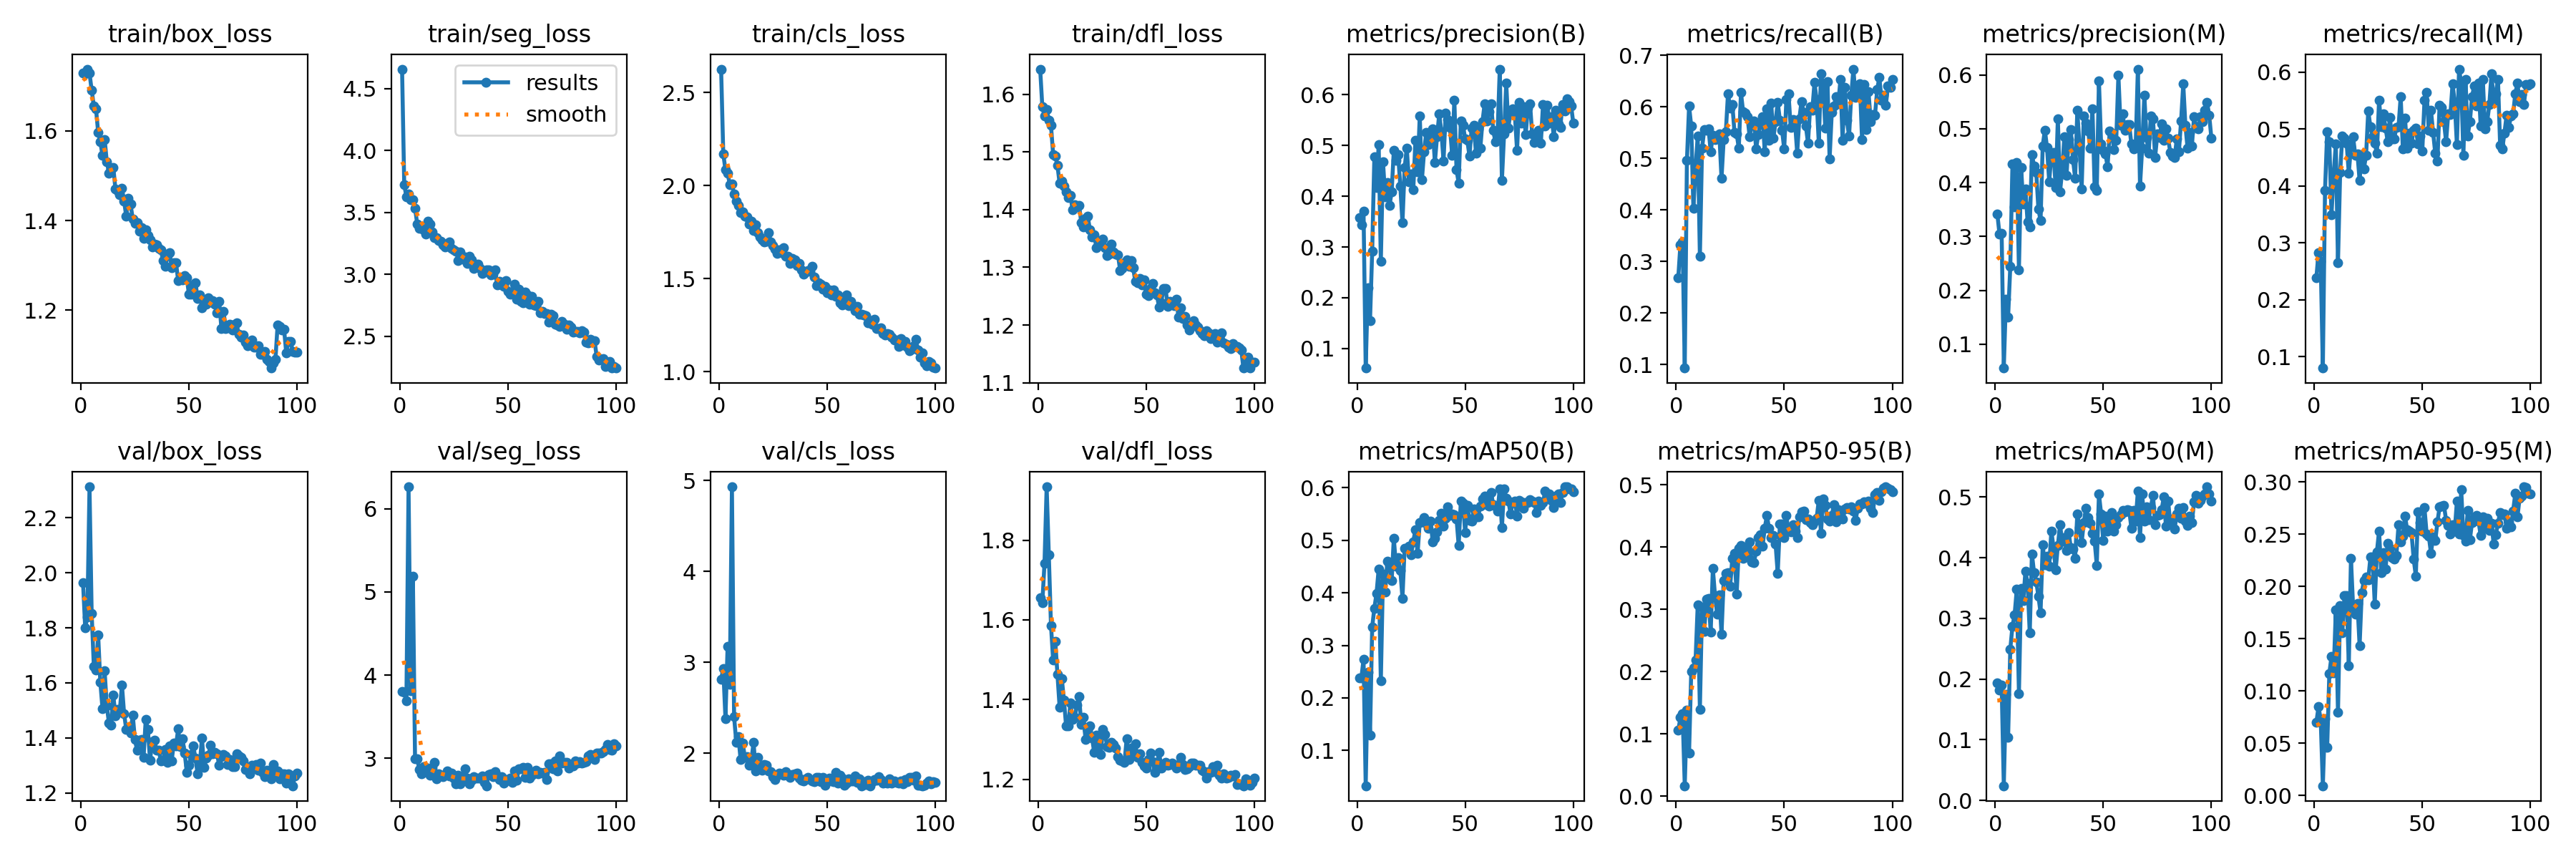

Source data for this figure (header and first rows):
epoch, time, train/box_loss, train/seg_loss, train/cls_loss, train/dfl_loss, metrics/precision(B), metrics/recall(B), metrics/mAP50(B), metrics/mAP50-95(B), metrics/precision(M), metrics/recall(M), metrics/mAP50(M), metrics/mAP50-95(M), val/box_loss, val/seg_loss, val/cls_loss, val/dfl_loss, lr/pg0, lr/pg1, lr/pg2
1, 46.78, 1.729, 4.658, 2.625, 1.644, 0.3577, 0.2687, 0.2387, 0.1058, 0.3422, 0.239, 0.1931, 0.0699, 1.965, 3.802, 2.816, 1.655, 0.0004641, 0.0004641, 0.0004641
2, 53.27, 1.728, 3.724, 2.169, 1.578, 0.3432, 0.3329, 0.2385, 0.1265, 0.3048, 0.2823, 0.182, 0.08468, 1.8, 3.791, 2.928, 1.642, 0.0009311, 0.0009311, 0.0009311
3, 60.07, 1.738, 3.627, 2.085, 1.562, 0.3699, 0.3382, 0.2734, 0.1328, 0.3053, 0.268, 0.1905, 0.07276, 1.84, 3.689, 2.383, 1.742, 0.001389, 0.001389, 0.001389
4, 66.47, 1.729, 3.648, 2.067, 1.573, 0.06138, 0.09341, 0.03292, 0.01701, 0.05574, 0.08009, 0.02419, 0.0092, 2.312, 6.262, 3.177, 1.934, 0.001387, 0.001387, 0.001387
5, 73.23, 1.69, 3.601, 2.005, 1.555, 0.2191, 0.4955, 0.2485, 0.1378, 0.1837, 0.3914, 0.1745, 0.07335, 1.851, 3.811, 2.759, 1.763, 0.001372, 0.001372, 0.001372
6, 80.65, 1.656, 3.603, 2.007, 1.546, 0.1552, 0.6014, 0.1294, 0.06998, 0.1506, 0.4952, 0.1042, 0.04574, 1.661, 5.186, 4.931, 1.586, 0.001358, 0.001358, 0.001358
7, 87.36, 1.649, 3.536, 1.953, 1.496, 0.2916, 0.5622, 0.335, 0.2005, 0.2444, 0.4769, 0.2495, 0.1168, 1.647, 2.992, 2.401, 1.499, 0.001344, 0.001344, 0.001344
8, 94.26, 1.597, 3.406, 1.915, 1.493, 0.4775, 0.4031, 0.3705, 0.2067, 0.4342, 0.3498, 0.287, 0.133, 1.774, 2.998, 2.122, 1.546, 0.00133, 0.00133, 0.00133
9, 101.1, 1.575, 3.372, 1.893, 1.476, 0.4178, 0.4825, 0.3988, 0.2187, 0.3553, 0.4199, 0.306, 0.1171, 1.603, 2.863, 2.187, 1.463, 0.001316, 0.001316, 0.001316
10, 107.9, 1.545, 3.37, 1.854, 1.445, 0.502, 0.543, 0.4453, 0.3076, 0.437, 0.4739, 0.3477, 0.1772, 1.506, 2.817, 1.931, 1.38, 0.001302, 0.001302, 0.001302
11, 114.7, 1.581, 3.362, 1.858, 1.449, 0.272, 0.3095, 0.2321, 0.1398, 0.2385, 0.2647, 0.176, 0.07932, 1.643, 2.898, 2.112, 1.453, 0.001288, 0.001288, 0.001288
12, 121.3, 1.531, 3.327, 1.836, 1.441, 0.468, 0.5196, 0.4351, 0.3036, 0.4278, 0.4231, 0.3493, 0.1819, 1.516, 2.893, 1.954, 1.399, 0.001273, 0.001273, 0.001273
13, 128, 1.506, 3.428, 1.832, 1.431, 0.3992, 0.5552, 0.4018, 0.2647, 0.3609, 0.4879, 0.3287, 0.1553, 1.454, 2.866, 1.959, 1.333, 0.001259, 0.001259, 0.001259
14, 134.6, 1.513, 3.407, 1.793, 1.421, 0.4264, 0.554, 0.4595, 0.316, 0.3876, 0.4839, 0.3772, 0.191, 1.446, 2.794, 1.868, 1.334, 0.001245, 0.001245, 0.001245
15, 141.4, 1.519, 3.339, 1.808, 1.425, 0.3817, 0.5578, 0.4539, 0.3177, 0.327, 0.4752, 0.358, 0.1915, 1.556, 2.896, 1.919, 1.392, 0.001231, 0.001231, 0.001231
16, 148, 1.47, 3.295, 1.759, 1.4, 0.4082, 0.5128, 0.4227, 0.2639, 0.318, 0.4222, 0.276, 0.1239, 1.479, 2.95, 2.12, 1.35, 0.001217, 0.001217, 0.001217
17, 154.6, 1.467, 3.296, 1.79, 1.409, 0.4902, 0.5453, 0.5041, 0.3653, 0.4518, 0.4692, 0.4062, 0.2266, 1.504, 2.755, 1.804, 1.355, 0.001203, 0.001203, 0.001203
18, 161.4, 1.458, 3.271, 1.746, 1.405, 0.4708, 0.5366, 0.4509, 0.3219, 0.4311, 0.4859, 0.3751, 0.1801, 1.497, 2.818, 1.952, 1.386, 0.001189, 0.001189, 0.001189
19, 168.1, 1.471, 3.267, 1.724, 1.408, 0.4823, 0.5409, 0.4663, 0.2917, 0.4194, 0.4537, 0.3605, 0.1734, 1.592, 2.802, 1.848, 1.408, 0.001174, 0.001174, 0.001174
20, 174.6, 1.443, 3.236, 1.707, 1.378, 0.4206, 0.5474, 0.443, 0.3237, 0.3516, 0.4567, 0.3368, 0.1839, 1.488, 2.778, 1.812, 1.338, 0.00116, 0.00116, 0.00116
21, 181.3, 1.41, 3.222, 1.694, 1.37, 0.3474, 0.461, 0.3899, 0.2603, 0.3291, 0.4095, 0.3091, 0.1434, 1.431, 2.806, 1.874, 1.356, 0.001146, 0.001146, 0.001146
22, 187.9, 1.45, 3.252, 1.701, 1.385, 0.4559, 0.5357, 0.4851, 0.3468, 0.4685, 0.4554, 0.4207, 0.1941, 1.437, 2.847, 1.869, 1.3, 0.001132, 0.001132, 0.001132
23, 194.5, 1.437, 3.264, 1.745, 1.388, 0.4952, 0.5512, 0.4849, 0.3574, 0.4978, 0.4303, 0.3885, 0.2058, 1.419, 2.79, 1.807, 1.323, 0.001118, 0.001118, 0.001118
24, 201.1, 1.403, 3.211, 1.695, 1.366, 0.4288, 0.6258, 0.4882, 0.3593, 0.4646, 0.4541, 0.402, 0.2093, 1.483, 2.823, 1.794, 1.334, 0.001104, 0.001104, 0.001104
25, 207.9, 1.394, 3.196, 1.677, 1.352, 0.4443, 0.5971, 0.4728, 0.3371, 0.4021, 0.5318, 0.3854, 0.2063, 1.394, 2.765, 1.742, 1.303, 0.001089, 0.001089, 0.001089
26, 214.6, 1.395, 3.186, 1.656, 1.357, 0.4126, 0.605, 0.4974, 0.3822, 0.4521, 0.5033, 0.4441, 0.2279, 1.355, 2.693, 1.712, 1.268, 0.001075, 0.001075, 0.001075
27, 221.4, 1.376, 3.113, 1.637, 1.334, 0.5101, 0.5507, 0.5201, 0.3904, 0.456, 0.4865, 0.4165, 0.228, 1.391, 2.796, 1.757, 1.31, 0.001061, 0.001061, 0.001061
28, 228.2, 1.384, 3.183, 1.655, 1.345, 0.448, 0.5482, 0.4752, 0.3243, 0.3905, 0.4751, 0.3797, 0.1833, 1.394, 2.696, 1.785, 1.286, 0.001047, 0.001047, 0.001047
29, 234.8, 1.36, 3.122, 1.638, 1.34, 0.5585, 0.5196, 0.534, 0.3974, 0.519, 0.4569, 0.4197, 0.2331, 1.328, 2.728, 1.777, 1.262, 0.001033, 0.001033, 0.001033
30, 241.6, 1.38, 3.138, 1.667, 1.349, 0.4326, 0.6273, 0.5353, 0.4026, 0.3829, 0.5507, 0.4542, 0.253, 1.466, 2.874, 1.754, 1.325, 0.001019, 0.001019, 0.001019
31, 248.6, 1.367, 3.086, 1.618, 1.334, 0.4876, 0.5905, 0.5429, 0.382, 0.4224, 0.5038, 0.4275, 0.2131, 1.431, 2.765, 1.799, 1.312, 0.001005, 0.001005, 0.001005
32, 255.2, 1.357, 3.147, 1.618, 1.321, 0.5263, 0.588, 0.5323, 0.3972, 0.4846, 0.5264, 0.4325, 0.2325, 1.319, 2.691, 1.759, 1.283, 0.0009904, 0.0009904, 0.0009904
33, 261.8, 1.341, 3.116, 1.582, 1.323, 0.5014, 0.5815, 0.5224, 0.3837, 0.4129, 0.5019, 0.4113, 0.2167, 1.386, 2.739, 1.735, 1.28, 0.0009763, 0.0009763, 0.0009763
34, 268.5, 1.348, 3.047, 1.61, 1.34, 0.5144, 0.5425, 0.5364, 0.4079, 0.4804, 0.4777, 0.4415, 0.241, 1.391, 2.783, 1.763, 1.293, 0.0009621, 0.0009621, 0.0009621
35, 275.1, 1.347, 3.073, 1.599, 1.326, 0.5334, 0.5673, 0.497, 0.3757, 0.4986, 0.5205, 0.4165, 0.2361, 1.355, 2.763, 1.77, 1.287, 0.000948, 0.000948, 0.000948
36, 281.7, 1.338, 3.083, 1.571, 1.323, 0.4667, 0.573, 0.5042, 0.3755, 0.4429, 0.4825, 0.4139, 0.2276, 1.355, 2.764, 1.784, 1.278, 0.0009339, 0.0009339, 0.0009339
37, 288.3, 1.335, 3.049, 1.581, 1.321, 0.5176, 0.5188, 0.5163, 0.3928, 0.4082, 0.4828, 0.3989, 0.2264, 1.316, 2.762, 1.724, 1.256, 0.0009197, 0.0009197, 0.0009197
38, 295.1, 1.31, 3.006, 1.545, 1.295, 0.562, 0.5456, 0.5376, 0.4148, 0.5339, 0.5021, 0.4724, 0.2292, 1.319, 2.788, 1.7, 1.248, 0.0009056, 0.0009056, 0.0009056
39, 301.8, 1.297, 3.018, 1.524, 1.298, 0.5273, 0.5679, 0.5507, 0.4193, 0.4682, 0.5035, 0.4493, 0.2587, 1.358, 2.714, 1.693, 1.246, 0.0008914, 0.0008914, 0.0008914
40, 308.5, 1.321, 3.034, 1.533, 1.309, 0.4698, 0.5804, 0.5274, 0.4016, 0.3876, 0.5566, 0.4245, 0.2427, 1.312, 2.672, 1.723, 1.243, 0.0008773, 0.0008773, 0.0008773
41, 315.2, 1.328, 3.038, 1.543, 1.313, 0.5643, 0.5132, 0.5422, 0.4306, 0.5241, 0.4652, 0.458, 0.248, 1.372, 2.81, 1.735, 1.301, 0.0008631, 0.0008631, 0.0008631
42, 322.1, 1.295, 2.993, 1.54, 1.302, 0.5506, 0.5958, 0.5639, 0.4504, 0.5098, 0.5186, 0.4815, 0.2674, 1.317, 2.815, 1.712, 1.25, 0.000849, 0.000849, 0.000849
43, 328.9, 1.306, 2.998, 1.567, 1.311, 0.535, 0.5356, 0.5479, 0.4297, 0.4964, 0.4656, 0.4658, 0.2541, 1.381, 2.782, 1.698, 1.277, 0.0008348, 0.0008348, 0.0008348
44, 335.5, 1.307, 3.037, 1.508, 1.299, 0.4803, 0.6067, 0.5503, 0.4156, 0.4636, 0.4926, 0.4566, 0.2527, 1.372, 2.842, 1.688, 1.268, 0.0008207, 0.0008207, 0.0008207
45, 342.1, 1.266, 2.913, 1.462, 1.276, 0.5898, 0.5391, 0.5493, 0.4189, 0.5374, 0.4749, 0.4399, 0.2514, 1.432, 2.793, 1.734, 1.289, 0.0008065, 0.0008065, 0.0008065
46, 348.7, 1.269, 2.943, 1.478, 1.274, 0.4517, 0.5716, 0.5411, 0.4052, 0.3924, 0.4975, 0.4276, 0.2265, 1.368, 2.746, 1.738, 1.256, 0.0007924, 0.0007924, 0.0007924
47, 355.3, 1.267, 2.913, 1.468, 1.28, 0.4262, 0.6085, 0.4902, 0.3579, 0.3862, 0.5019, 0.3876, 0.2099, 1.396, 2.784, 1.685, 1.264, 0.0007782, 0.0007782, 0.0007782
48, 361.9, 1.276, 2.901, 1.442, 1.269, 0.548, 0.5741, 0.5744, 0.4369, 0.5892, 0.4737, 0.5047, 0.2712, 1.346, 2.699, 1.734, 1.243, 0.0007641, 0.0007641, 0.0007641
49, 368.7, 1.272, 2.95, 1.458, 1.278, 0.54, 0.5551, 0.5709, 0.4374, 0.4722, 0.4872, 0.4725, 0.2612, 1.275, 2.747, 1.649, 1.234, 0.0007499, 0.0007499, 0.0007499
50, 375.3, 1.235, 2.864, 1.425, 1.254, 0.513, 0.5181, 0.515, 0.4147, 0.4594, 0.4613, 0.4283, 0.2526, 1.301, 2.741, 1.713, 1.228, 0.0007358, 0.0007358, 0.0007358
51, 381.9, 1.236, 2.838, 1.44, 1.252, 0.5101, 0.6143, 0.5663, 0.4502, 0.4537, 0.5498, 0.4682, 0.2752, 1.339, 2.763, 1.727, 1.25, 0.0007216, 0.0007216, 0.0007216
52, 388.7, 1.256, 2.852, 1.412, 1.263, 0.4788, 0.6249, 0.5372, 0.4249, 0.4297, 0.5646, 0.4435, 0.2504, 1.37, 2.712, 1.692, 1.265, 0.0007075, 0.0007075, 0.0007075
53, 395.5, 1.262, 2.918, 1.438, 1.272, 0.5346, 0.5602, 0.5368, 0.4242, 0.4963, 0.4977, 0.4547, 0.2483, 1.326, 2.853, 1.685, 1.245, 0.0006934, 0.0006934, 0.0006934
54, 402.1, 1.227, 2.798, 1.404, 1.256, 0.5403, 0.5756, 0.5592, 0.4363, 0.4921, 0.5328, 0.4744, 0.2319, 1.269, 2.736, 1.79, 1.218, 0.0006792, 0.0006792, 0.0006792
55, 408.8, 1.235, 2.88, 1.412, 1.252, 0.4849, 0.5703, 0.544, 0.4253, 0.4607, 0.4936, 0.4438, 0.2473, 1.303, 2.875, 1.668, 1.238, 0.0006651, 0.0006651, 0.0006651
56, 415.6, 1.205, 2.782, 1.37, 1.231, 0.5326, 0.5105, 0.5447, 0.4154, 0.4789, 0.4568, 0.4543, 0.2437, 1.4, 2.872, 1.756, 1.268, 0.0006509, 0.0006509, 0.0006509
57, 422.1, 1.22, 2.767, 1.359, 1.239, 0.4942, 0.5767, 0.5646, 0.4483, 0.5994, 0.4439, 0.4666, 0.2618, 1.292, 2.893, 1.723, 1.229, 0.0006368, 0.0006368, 0.0006368
58, 428.7, 1.214, 2.858, 1.395, 1.264, 0.5465, 0.6105, 0.578, 0.4565, 0.506, 0.5422, 0.4703, 0.2761, 1.326, 2.775, 1.65, 1.238, 0.0006226, 0.0006226, 0.0006226
59, 435.6, 1.228, 2.833, 1.411, 1.263, 0.5821, 0.5896, 0.5839, 0.458, 0.5271, 0.5379, 0.4779, 0.2771, 1.336, 2.896, 1.675, 1.243, 0.0006085, 0.0006085, 0.0006085
60, 442.4, 1.219, 2.757, 1.353, 1.232, 0.5488, 0.563, 0.5683, 0.4437, 0.4966, 0.5132, 0.4758, 0.2779, 1.374, 2.766, 1.716, 1.235, 0.0005943, 0.0005943, 0.0005943
... 40 more rows
